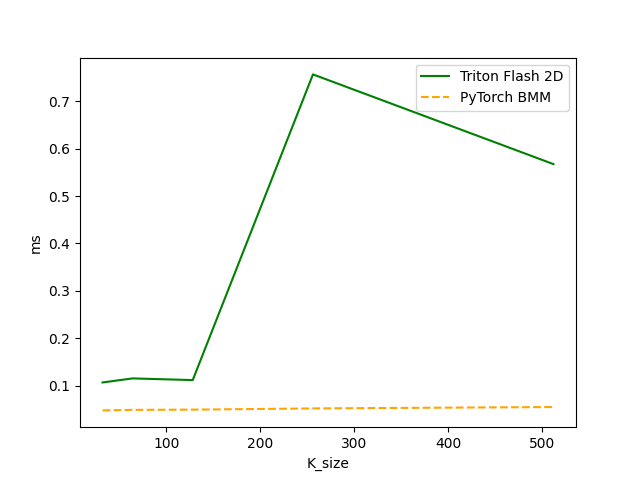

Source data for this figure (header and first rows):
K_size, Triton Flash 2D, PyTorch BMM
32, 0.1065, 0.04747
64, 0.115, 0.04858
128, 0.1115, 0.04909
256, 0.7569, 0.05164
512, 0.5674, 0.05459
